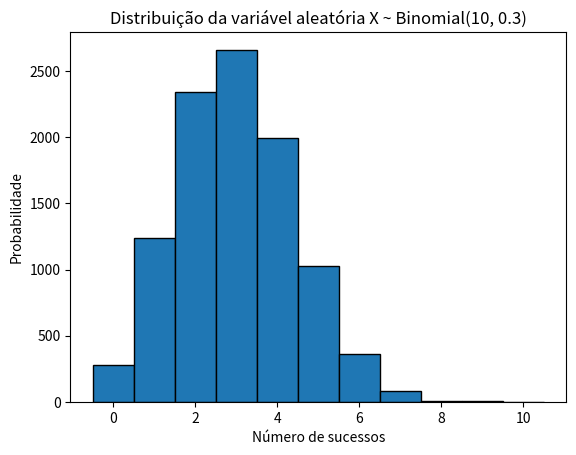

Here is the Python script that generated this plot:
import numpy as np
import matplotlib.pyplot as plt

rng = np.random.default_rng()

# variável aleatória X ~ Binomial(n=10, p=0.3)
x = rng.binomial(n=10, p=0.3, size=10000)

# histograma mostra a distribuição empírica da variável
plt.hist(x, bins=np.arange(12)-0.5, edgecolor='black', density=False)
plt.title('Distribuição da variável aleatória X ~ Binomial(10, 0.3)')
plt.xlabel('Número de sucessos')
plt.ylabel('Probabilidade')
plt.show()
